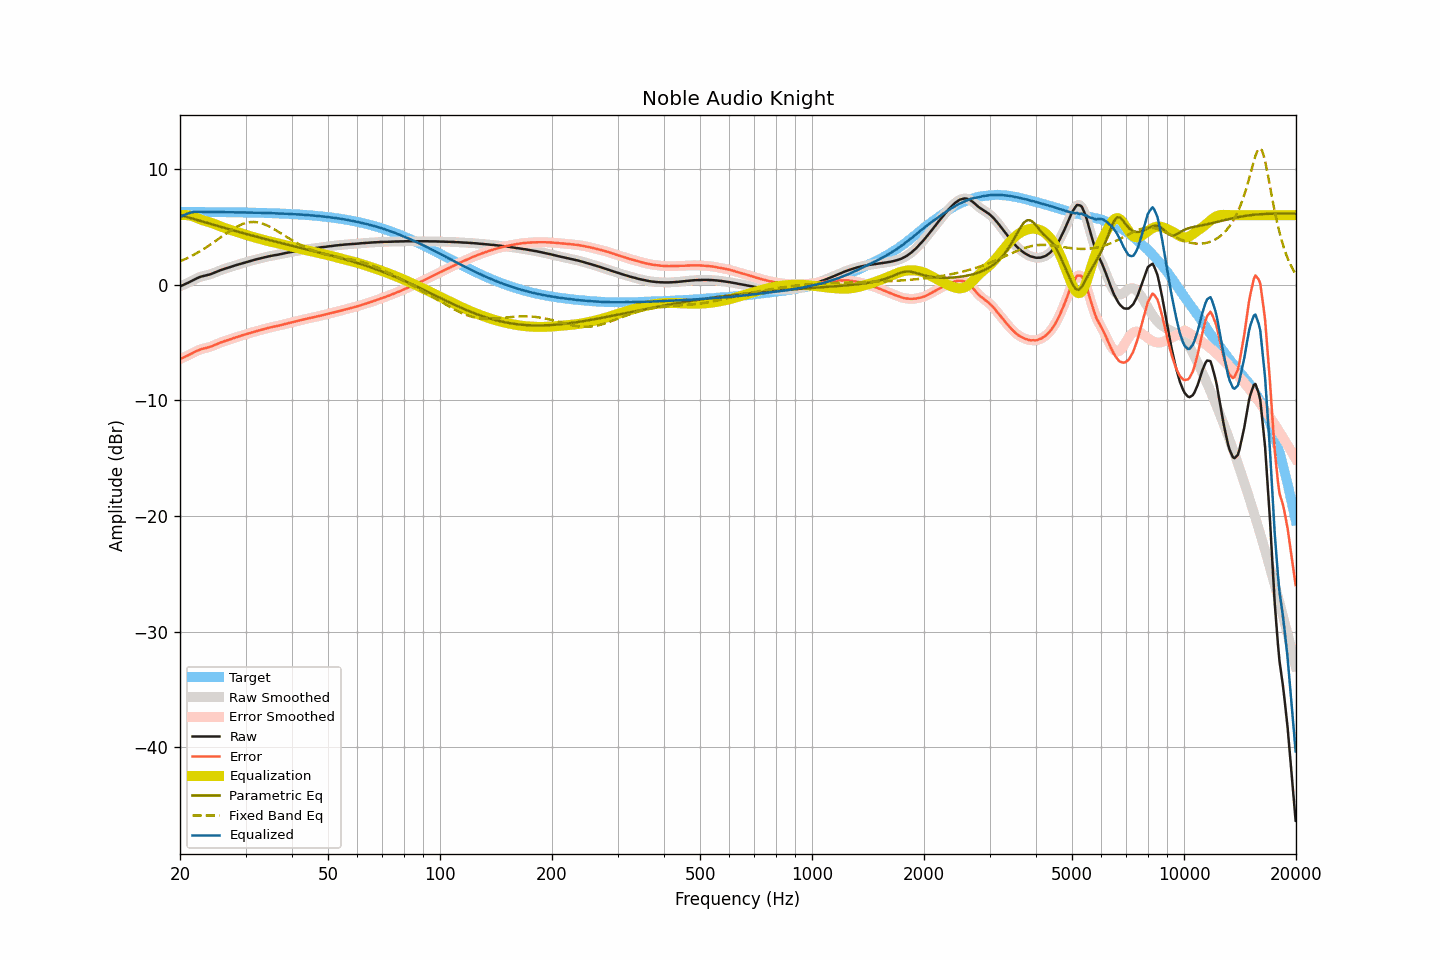

The table this chart was drawn from, first rows:
frequency, raw, smoothed, error, error_smoothed, equalization, parametric_eq, fixed_band_eq, equalized_raw, equalized_smoothed, target
20.00, -0.16, -0.16, -6.44, -6.44, 5.99, 6.01, 2.01, 5.83, 5.83, 6.28
20.20, -0.10, -0.10, -6.38, -6.38, 6.01, 5.97, 2.07, 5.91, 5.91, 6.28
20.40, -0.04, -0.04, -6.32, -6.32, 6.01, 5.93, 2.13, 5.98, 5.98, 6.28
20.61, 0.02, 0.02, -6.26, -6.26, 6.01, 5.89, 2.19, 6.04, 6.04, 6.28
20.81, 0.09, 0.09, -6.19, -6.19, 6.01, 5.85, 2.25, 6.10, 6.10, 6.28
21.02, 0.15, 0.15, -6.13, -6.13, 5.99, 5.81, 2.32, 6.14, 6.15, 6.28
21.23, 0.22, 0.22, -6.06, -6.06, 5.97, 5.77, 2.39, 6.19, 6.19, 6.28
21.44, 0.29, 0.29, -5.99, -5.99, 5.94, 5.73, 2.46, 6.23, 6.23, 6.28
21.66, 0.36, 0.37, -5.92, -5.91, 5.89, 5.69, 2.53, 6.26, 6.26, 6.28
21.87, 0.44, 0.44, -5.83, -5.84, 5.84, 5.65, 2.61, 6.28, 6.28, 6.28
22.09, 0.50, 0.51, -5.77, -5.77, 5.78, 5.61, 2.68, 6.29, 6.29, 6.28
22.31, 0.57, 0.57, -5.70, -5.70, 5.72, 5.57, 2.76, 6.30, 6.30, 6.28
22.54, 0.63, 0.63, -5.64, -5.64, 5.67, 5.53, 2.84, 6.30, 6.30, 6.28
22.76, 0.68, 0.68, -5.59, -5.59, 5.61, 5.48, 2.93, 6.29, 6.29, 6.27
22.99, 0.72, 0.72, -5.55, -5.55, 5.56, 5.44, 3.01, 6.28, 6.28, 6.27
23.22, 0.75, 0.75, -5.52, -5.52, 5.52, 5.40, 3.10, 6.27, 6.28, 6.27
23.45, 0.78, 0.78, -5.49, -5.49, 5.48, 5.36, 3.19, 6.27, 6.27, 6.27
23.69, 0.81, 0.81, -5.46, -5.46, 5.45, 5.32, 3.28, 6.26, 6.26, 6.27
23.92, 0.85, 0.85, -5.42, -5.42, 5.41, 5.28, 3.37, 6.26, 6.26, 6.27
24.16, 0.89, 0.89, -5.38, -5.37, 5.36, 5.24, 3.46, 6.26, 6.26, 6.27
24.40, 0.94, 0.95, -5.32, -5.32, 5.31, 5.20, 3.56, 6.26, 6.26, 6.27
24.65, 1.00, 1.00, -5.26, -5.26, 5.26, 5.16, 3.65, 6.26, 6.26, 6.27
24.89, 1.06, 1.06, -5.20, -5.21, 5.21, 5.12, 3.75, 6.27, 6.26, 6.26
25.14, 1.11, 1.12, -5.15, -5.15, 5.15, 5.08, 3.85, 6.26, 6.27, 6.26
25.39, 1.17, 1.17, -5.09, -5.09, 5.09, 5.04, 3.95, 6.26, 6.27, 6.26
25.65, 1.23, 1.23, -5.03, -5.03, 5.04, 5.00, 4.05, 6.27, 6.27, 6.26
25.91, 1.28, 1.28, -4.98, -4.98, 4.98, 4.96, 4.15, 6.26, 6.27, 6.26
26.16, 1.33, 1.33, -4.92, -4.93, 4.93, 4.92, 4.25, 6.26, 6.26, 6.26
26.43, 1.37, 1.37, -4.88, -4.88, 4.88, 4.88, 4.35, 6.25, 6.26, 6.26
26.69, 1.41, 1.42, -4.84, -4.84, 4.83, 4.84, 4.44, 6.25, 6.25, 6.25
26.96, 1.46, 1.46, -4.79, -4.79, 4.79, 4.80, 4.54, 6.25, 6.25, 6.25
27.23, 1.50, 1.50, -4.75, -4.75, 4.74, 4.76, 4.63, 6.24, 6.25, 6.25
27.50, 1.55, 1.55, -4.70, -4.70, 4.70, 4.73, 4.72, 6.25, 6.25, 6.25
27.77, 1.59, 1.60, -4.65, -4.65, 4.65, 4.69, 4.81, 6.25, 6.25, 6.25
28.05, 1.64, 1.64, -4.60, -4.60, 4.61, 4.65, 4.90, 6.25, 6.25, 6.24
28.33, 1.68, 1.68, -4.56, -4.56, 4.56, 4.61, 4.97, 6.24, 6.24, 6.24
28.62, 1.72, 1.72, -4.52, -4.52, 4.52, 4.57, 5.05, 6.24, 6.24, 6.24
28.90, 1.76, 1.76, -4.48, -4.47, 4.47, 4.53, 5.12, 6.23, 6.23, 6.24
29.19, 1.80, 1.81, -4.43, -4.43, 4.43, 4.49, 5.18, 6.23, 6.23, 6.24
29.48, 1.85, 1.85, -4.38, -4.38, 4.38, 4.46, 5.24, 6.24, 6.23, 6.23
29.78, 1.89, 1.89, -4.34, -4.34, 4.34, 4.42, 5.29, 6.23, 6.23, 6.23
30.08, 1.93, 1.93, -4.30, -4.29, 4.30, 4.38, 5.33, 6.23, 6.23, 6.23
30.38, 1.97, 1.97, -4.25, -4.25, 4.25, 4.34, 5.36, 6.23, 6.23, 6.22
30.68, 2.01, 2.01, -4.21, -4.21, 4.21, 4.30, 5.38, 6.22, 6.22, 6.22
30.99, 2.05, 2.05, -4.17, -4.17, 4.17, 4.27, 5.40, 6.22, 6.22, 6.22
31.30, 2.08, 2.09, -4.13, -4.13, 4.13, 4.23, 5.41, 6.21, 6.22, 6.22
31.61, 2.12, 2.12, -4.09, -4.09, 4.09, 4.19, 5.41, 6.21, 6.21, 6.21
31.93, 2.16, 2.16, -4.05, -4.05, 4.05, 4.16, 5.40, 6.21, 6.21, 6.21
32.24, 2.19, 2.20, -4.01, -4.01, 4.01, 4.12, 5.38, 6.20, 6.21, 6.21
32.57, 2.23, 2.23, -3.97, -3.97, 3.97, 4.08, 5.35, 6.20, 6.20, 6.20
32.89, 2.26, 2.27, -3.94, -3.93, 3.93, 4.04, 5.32, 6.20, 6.20, 6.20
33.22, 2.30, 2.30, -3.89, -3.90, 3.90, 4.01, 5.28, 6.20, 6.19, 6.20
33.55, 2.33, 2.33, -3.86, -3.86, 3.86, 3.97, 5.23, 6.19, 6.19, 6.19
33.89, 2.36, 2.37, -3.83, -3.82, 3.82, 3.94, 5.18, 6.18, 6.19, 6.19
34.23, 2.40, 2.40, -3.78, -3.78, 3.78, 3.90, 5.12, 6.19, 6.18, 6.18
34.57, 2.43, 2.43, -3.75, -3.75, 3.75, 3.86, 5.05, 6.18, 6.18, 6.18
34.92, 2.46, 2.46, -3.71, -3.71, 3.72, 3.83, 4.98, 6.18, 6.18, 6.17
35.27, 2.48, 2.48, -3.69, -3.68, 3.69, 3.79, 4.91, 6.17, 6.17, 6.17
35.62, 2.51, 2.51, -3.65, -3.65, 3.65, 3.76, 4.83, 6.17, 6.17, 6.16
35.97, 2.53, 2.53, -3.63, -3.63, 3.62, 3.72, 4.75, 6.16, 6.16, 6.16
... 635 more rows
